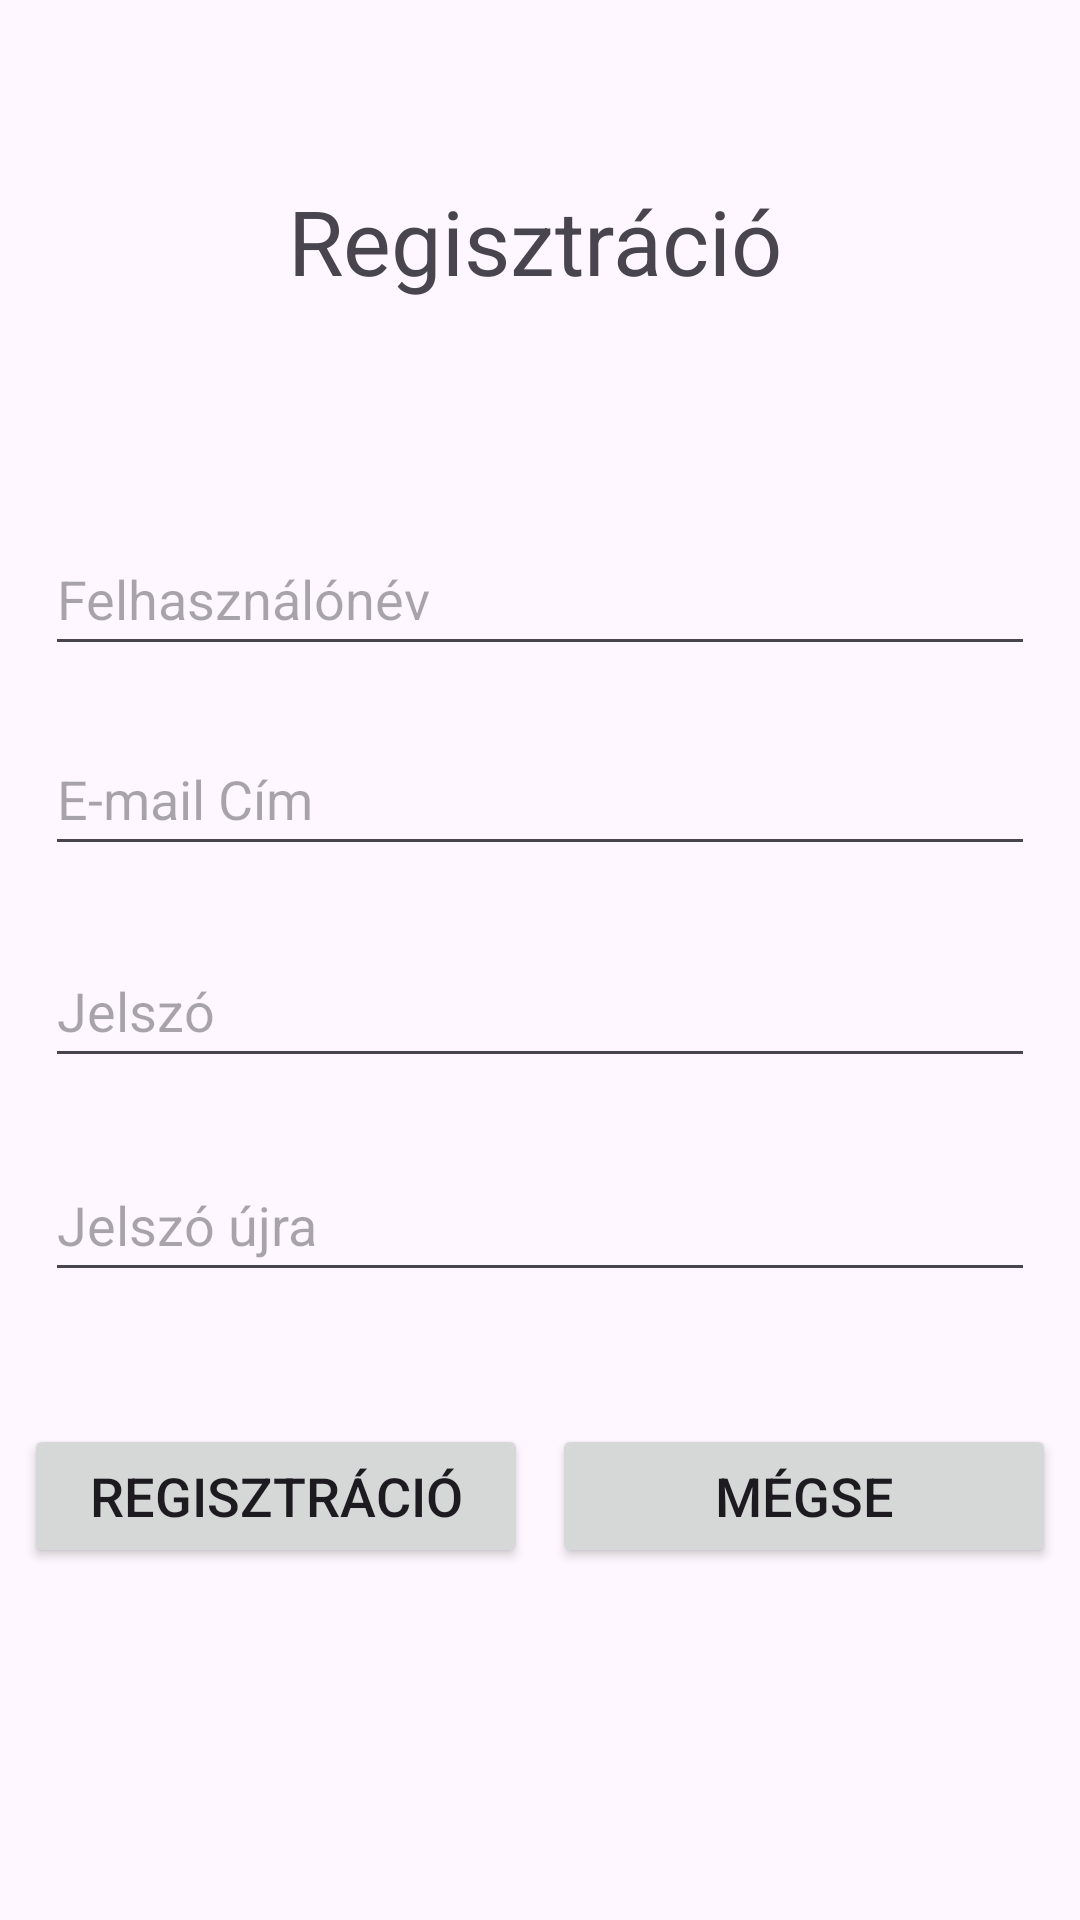

Layout XML and referenced resources for this Android screen:
<!-- AndroidManifest.xml: application theme Theme.BigTesi -->
<!-- res/layout/activity_register.xml -->
<?xml version="1.0" encoding="utf-8"?>
<androidx.constraintlayout.widget.ConstraintLayout xmlns:android="http://schemas.android.com/apk/res/android"
    xmlns:app="http://schemas.android.com/apk/res-auto"
    xmlns:tools="http://schemas.android.com/tools"
    android:layout_width="match_parent"
    android:layout_height="match_parent"
    tools:context=".RegisterActivity">

    <TextView
        android:id="@+id/registerText"
        android:layout_width="wrap_content"
        android:layout_height="wrap_content"
        android:text="@string/register"
        android:textSize="30sp"
        app:layout_constraintBottom_toBottomOf="parent"
        app:layout_constraintEnd_toEndOf="parent"
        app:layout_constraintHorizontal_bias="0.493"
        app:layout_constraintStart_toStartOf="parent"
        app:layout_constraintTop_toTopOf="parent"
        app:layout_constraintVertical_bias="0.100" />

    <EditText
        android:id="@+id/userNameEditText"
        android:layout_width="match_parent"
        android:layout_height="wrap_content"
        android:inputType="text"
        android:hint="@string/userName"
        android:minHeight="48dp"
        android:layout_marginLeft="15dp"
        android:layout_marginRight="15dp"
        app:layout_constraintBottom_toBottomOf="parent"
        app:layout_constraintTop_toBottomOf="@+id/registerText"
        app:layout_constraintVertical_bias="0.150"
        tools:layout_editor_absoluteX="0dp" />

    <EditText
        android:id="@+id/emailEditText"
        android:layout_width="match_parent"
        android:layout_height="wrap_content"
        android:inputType="textEmailAddress"
        android:hint="@string/emailAddress"
        android:minHeight="48dp"
        android:layout_marginLeft="15dp"
        android:layout_marginRight="15dp"
        app:layout_constraintBottom_toBottomOf="parent"
        app:layout_constraintTop_toBottomOf="@+id/userNameEditText"
        app:layout_constraintVertical_bias="0.05"
        tools:layout_editor_absoluteX="0dp" />

    <EditText
        android:id="@+id/passwordEditText"
        android:layout_width="match_parent"
        android:layout_height="wrap_content"
        android:inputType="textPassword"
        android:hint="@string/password"
        android:minHeight="48dp"
        android:layout_marginLeft="15dp"
        android:layout_marginRight="15dp"
        app:layout_constraintBottom_toBottomOf="parent"
        app:layout_constraintTop_toBottomOf="@+id/emailEditText"
        app:layout_constraintVertical_bias="0.075"
        tools:layout_editor_absoluteX="0dp" />

    <EditText
        android:id="@+id/passwordConfirmEditText"
        android:layout_width="match_parent"
        android:layout_height="wrap_content"
        android:inputType="textPassword"
        android:hint="@string/passwordConfirm"
        android:minHeight="48dp"
        android:layout_marginLeft="15dp"
        android:layout_marginRight="15dp"
        app:layout_constraintBottom_toBottomOf="parent"
        app:layout_constraintTop_toBottomOf="@+id/passwordEditText"
        app:layout_constraintVertical_bias="0.1"
        tools:layout_editor_absoluteX="0dp" />

    <Button
        android:id="@+id/registerButton"
        android:layout_width="wrap_content"
        android:layout_height="wrap_content"
        android:ems="8"
        android:text="@string/register"
        android:textSize="18sp"
        app:layout_constraintBottom_toBottomOf="parent"
        app:layout_constraintStart_toStartOf="parent"
        app:layout_constraintEnd_toStartOf="@+id/cancelButton"
        app:layout_constraintTop_toBottomOf="@+id/passwordConfirmEditText"
        app:layout_constraintVertical_bias="0.273"
        android:onClick="register"/>

    <Button
        android:id="@+id/cancelButton"
        android:layout_width="wrap_content"
        android:layout_height="wrap_content"
        android:text="@string/cancel"
        android:ems="8"
        android:textSize="18sp"
        app:layout_constraintBottom_toBottomOf="parent"
        app:layout_constraintEnd_toEndOf="parent"
        app:layout_constraintHorizontal_bias="0.468"
        app:layout_constraintStart_toEndOf="@+id/registerButton"
        app:layout_constraintTop_toBottomOf="@+id/passwordConfirmEditText"
        app:layout_constraintVertical_bias="0.273"
        android:onClick="close"/>

</androidx.constraintlayout.widget.ConstraintLayout>
<!-- resources referenced by this layout -->
<resources>
  <string name="cancel">Mégse</string>
  <string name="emailAddress">E-mail Cím</string>
  <string name="password">Jelszó</string>
  <string name="passwordConfirm">Jelszó újra</string>
  <string name="register">Regisztráció</string>
  <string name="userName">Felhasználónév</string>
  <style name="Theme.BigTesi" parent="Base.Theme.BigTesi" />
  <style name="Base.Theme.BigTesi" parent="Theme.Material3.DayNight">
          
          
          <item name="colorPrimaryDark">#FFFFFF</item>
      </style>
</resources>
